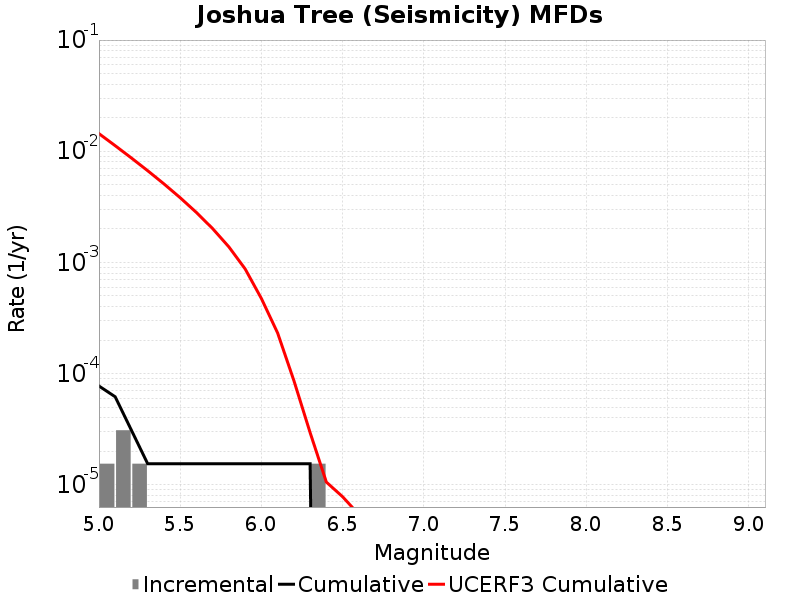

The file beside this chart, header and first rows:
Magnitude, Incremental Rate, Cumulative Rate, UCERF3 Cumulative Rate
5.05, 1.54797E-5, 7.73985E-5, 0.01441
5.15, 3.09594E-5, 6.19188E-5, 0.01122
5.25, 1.54797E-5, 3.09594E-5, 0.008694
5.35, 0.0, 1.54797E-5, 0.006685
5.45, 0.0, 1.54797E-5, 0.005089
5.55, 0.0, 1.54797E-5, 0.003821
5.65, 0.0, 1.54797E-5, 0.002815
5.75, 0.0, 1.54797E-5, 0.002015
5.85, 0.0, 1.54797E-5, 0.001379
5.95, 0.0, 1.54797E-5, 8.748559E-4
6.05, 0.0, 1.54797E-5, 4.7407902E-4
6.15, 0.0, 1.54797E-5, 2.3208844E-4
6.25, 0.0, 1.54797E-5, 8.6703796E-5
6.35, 1.54797E-5, 1.54797E-5, 2.9499568E-5
6.45, 0.0, 0.0, 1.0579818E-5
6.55, 0.0, 0.0, 7.815366E-6
6.65, 0.0, 0.0, 5.41117E-6
6.75, 0.0, 0.0, 5.266493E-6
6.85, 0.0, 0.0, 4.6294167E-6
6.95, 0.0, 0.0, 3.881041E-6
7.05, 0.0, 0.0, 3.3458084E-6
7.15, 0.0, 0.0, 2.949225E-6
7.25, 0.0, 0.0, 2.5466452E-6
7.35, 0.0, 0.0, 2.121456E-6
7.45, 0.0, 0.0, 1.4017149E-6
7.55, 0.0, 0.0, 2.053198E-7
7.65, 0.0, 0.0, 0.0
7.75, 0.0, 0.0, 0.0
7.85, 0.0, 0.0, 0.0
7.95, 0.0, 0.0, 0.0
8.05, 0.0, 0.0, 0.0
8.15, 0.0, 0.0, 0.0
8.25, 0.0, 0.0, 0.0
8.35, 0.0, 0.0, 0.0
8.45, 0.0, 0.0, 0.0
8.55, 0.0, 0.0, 0.0
8.65, 0.0, 0.0, 0.0
8.75, 0.0, 0.0, 0.0
8.85, 0.0, 0.0, 0.0
8.95, 0.0, 0.0, 0.0
9.05, 0.0, 0.0, 0.0
